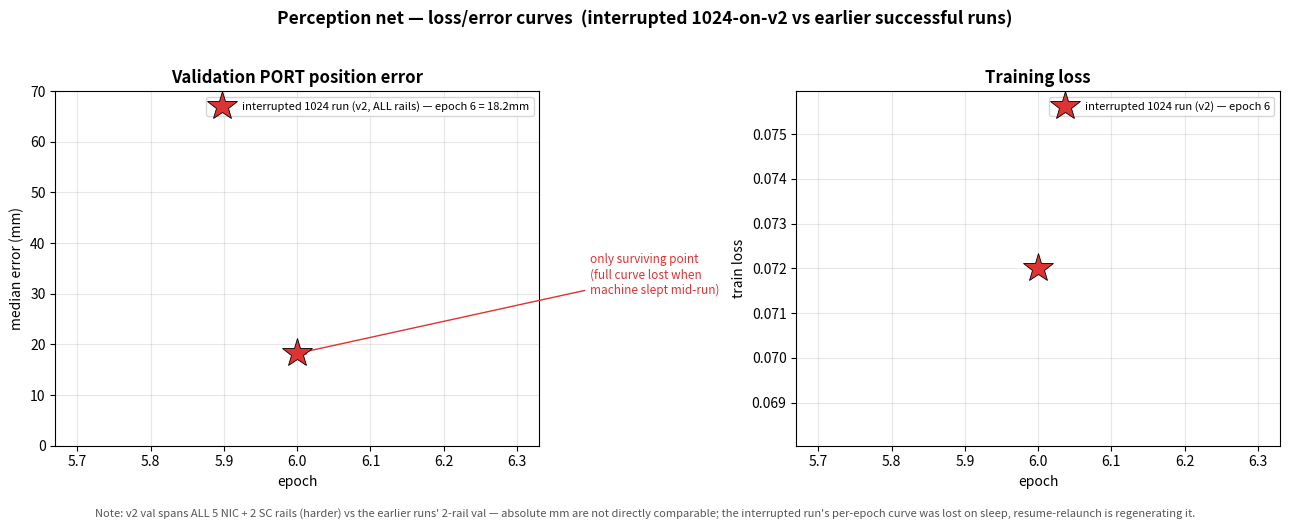

Generate this figure with matplotlib: (Note: this script raises an exception after producing the figure.)
#!/usr/bin/env python3
"""Loss/error curves: earlier successful 1024 run vs the interrupted 1024-on-v2 run."""
import json, os
import matplotlib
matplotlib.use("Agg")
import matplotlib.pyplot as plt

def load(d):
    p = f"/home/skr/aic_data/{d}/history.json"
    return json.load(open(p)) if os.path.exists(p) else None

# earlier successful 1024 dual run (native 50-ep, 2 rails) — the direct predecessor config
nat = load("m35_native_1024")
# context: the 224 dual run on v1
dual = load("m35_dual_run")

# interrupted run (1024 aspect-crop on v2, all-rail) — only the epoch-6 endpoint survived (log lost on sleep)
intr = {"epoch": 6, "port_mm_med": 18.2, "plug_mm_med": 33.4, "train_loss": 0.072}

fig, ax = plt.subplots(1, 2, figsize=(13, 5.2))

# ---- Panel 1: validation PORT position error ----
def eps(h): return [e["epoch"] for e in h]
def key(h, k): return [e[k] for e in h]
if nat:
    ax[0].plot(eps(nat), key(nat, "port_mm_med"), "-o", color="#2a7", lw=2, ms=5,
               label="earlier 1024 run (native, 2 rails) — best 10.9mm")
if dual:
    ax[0].plot(eps(dual), key(dual, "port_mm_med"), "--s", color="#79a", lw=1.5, ms=4, alpha=0.8,
               label="M3.5 dual 224 (v1) — best 12.6mm")
ax[0].plot(intr["epoch"], intr["port_mm_med"], "*", color="#d33", ms=22, mec="k", mew=0.6, zorder=5,
           label="interrupted 1024 run (v2, ALL rails) — epoch 6 = 18.2mm")
ax[0].annotate("only surviving point\n(full curve lost when\nmachine slept mid-run)",
               xy=(6, 18.2), xytext=(6.4, 30), fontsize=8.5, color="#d33",
               arrowprops=dict(arrowstyle="->", color="#d33", lw=1))
ax[0].set_title("Validation PORT position error", fontsize=12, fontweight="bold")
ax[0].set_xlabel("epoch"); ax[0].set_ylabel("median error (mm)")
ax[0].grid(alpha=0.3); ax[0].legend(fontsize=8, loc="upper right")
ax[0].set_ylim(0, 70)

# ---- Panel 2: training loss ----
if nat:
    ax[1].plot(eps(nat), key(nat, "train_loss"), "-o", color="#2a7", lw=2, ms=5, label="earlier 1024 run (native)")
if dual:
    ax[1].plot(eps(dual), key(dual, "train_loss"), "--s", color="#79a", lw=1.5, ms=4, alpha=0.8, label="M3.5 dual 224 (v1)")
ax[1].plot(intr["epoch"], intr["train_loss"], "*", color="#d33", ms=22, mec="k", mew=0.6, zorder=5,
           label="interrupted 1024 run (v2) — epoch 6")
ax[1].set_title("Training loss", fontsize=12, fontweight="bold")
ax[1].set_xlabel("epoch"); ax[1].set_ylabel("train loss")
ax[1].grid(alpha=0.3); ax[1].legend(fontsize=8, loc="upper right")

fig.suptitle("Perception net — loss/error curves  (interrupted 1024-on-v2 vs earlier successful runs)",
             fontsize=12.5, fontweight="bold")
fig.text(0.5, 0.005,
         "Note: v2 val spans ALL 5 NIC + 2 SC rails (harder) vs the earlier runs' 2-rail val — absolute mm are not directly comparable; "
         "the interrupted run's per-epoch curve was lost on sleep, resume-relaunch is regenerating it.",
         ha="center", fontsize=8, color="#555")
fig.tight_layout(rect=[0, 0.03, 1, 0.96])
out = "/home/skr/aic_data/m6_dual_run/loss_curves.png"
fig.savefig(out, dpi=110)
print("wrote", out)
